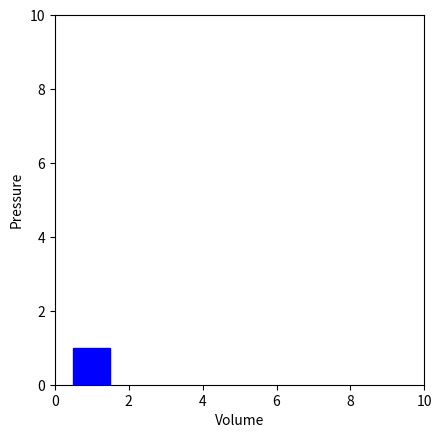

Here is the Python script that generated this plot:
import numpy as np
import matplotlib.pyplot as plt
import matplotlib.animation as animation

# Set up figure and axis
fig, ax = plt.subplots()
ax.set_xlim(0, 10)
ax.set_ylim(0, 10)
ax.set_aspect('equal')
ax.set_xlabel("Volume")
ax.set_ylabel("Pressure")

# Parameters for the isothermal process
V_initial = 1
P_initial = 10
n = 1   # Number of moles
R = 8.314  # Gas constant
T = 300   # Temperature (Kelvin)
V_range = np.linspace(1, 9, 300)  # Volume range for the process

# Ideal gas law to calculate pressure at different volumes (isothermal)
P = (n * R * T) / V_range

# Initialize the piston as a rectangle
piston, = ax.plot([], [], 'ro-', lw=2)
piston_rect = plt.Rectangle((0.5, 0), 1, 1, fill=True, color='blue')

# Adding the piston graphic to the plot
ax.add_patch(piston_rect)

def init():
    piston.set_data([], [])
    return piston,

# Animation function
def animate(i):
    # Update piston height
    piston_rect.set_width(V_range[i])  # The piston moves as volume increases

    # Update plot data for the PV diagram
    piston.set_data(V_range[:i], P[:i])

    return piston, piston_rect

# Create animation
ani = animation.FuncAnimation(fig, animate, init_func=init, frames=len(V_range), interval=20, blit=True)

# Show plot and animation
plt.show()
